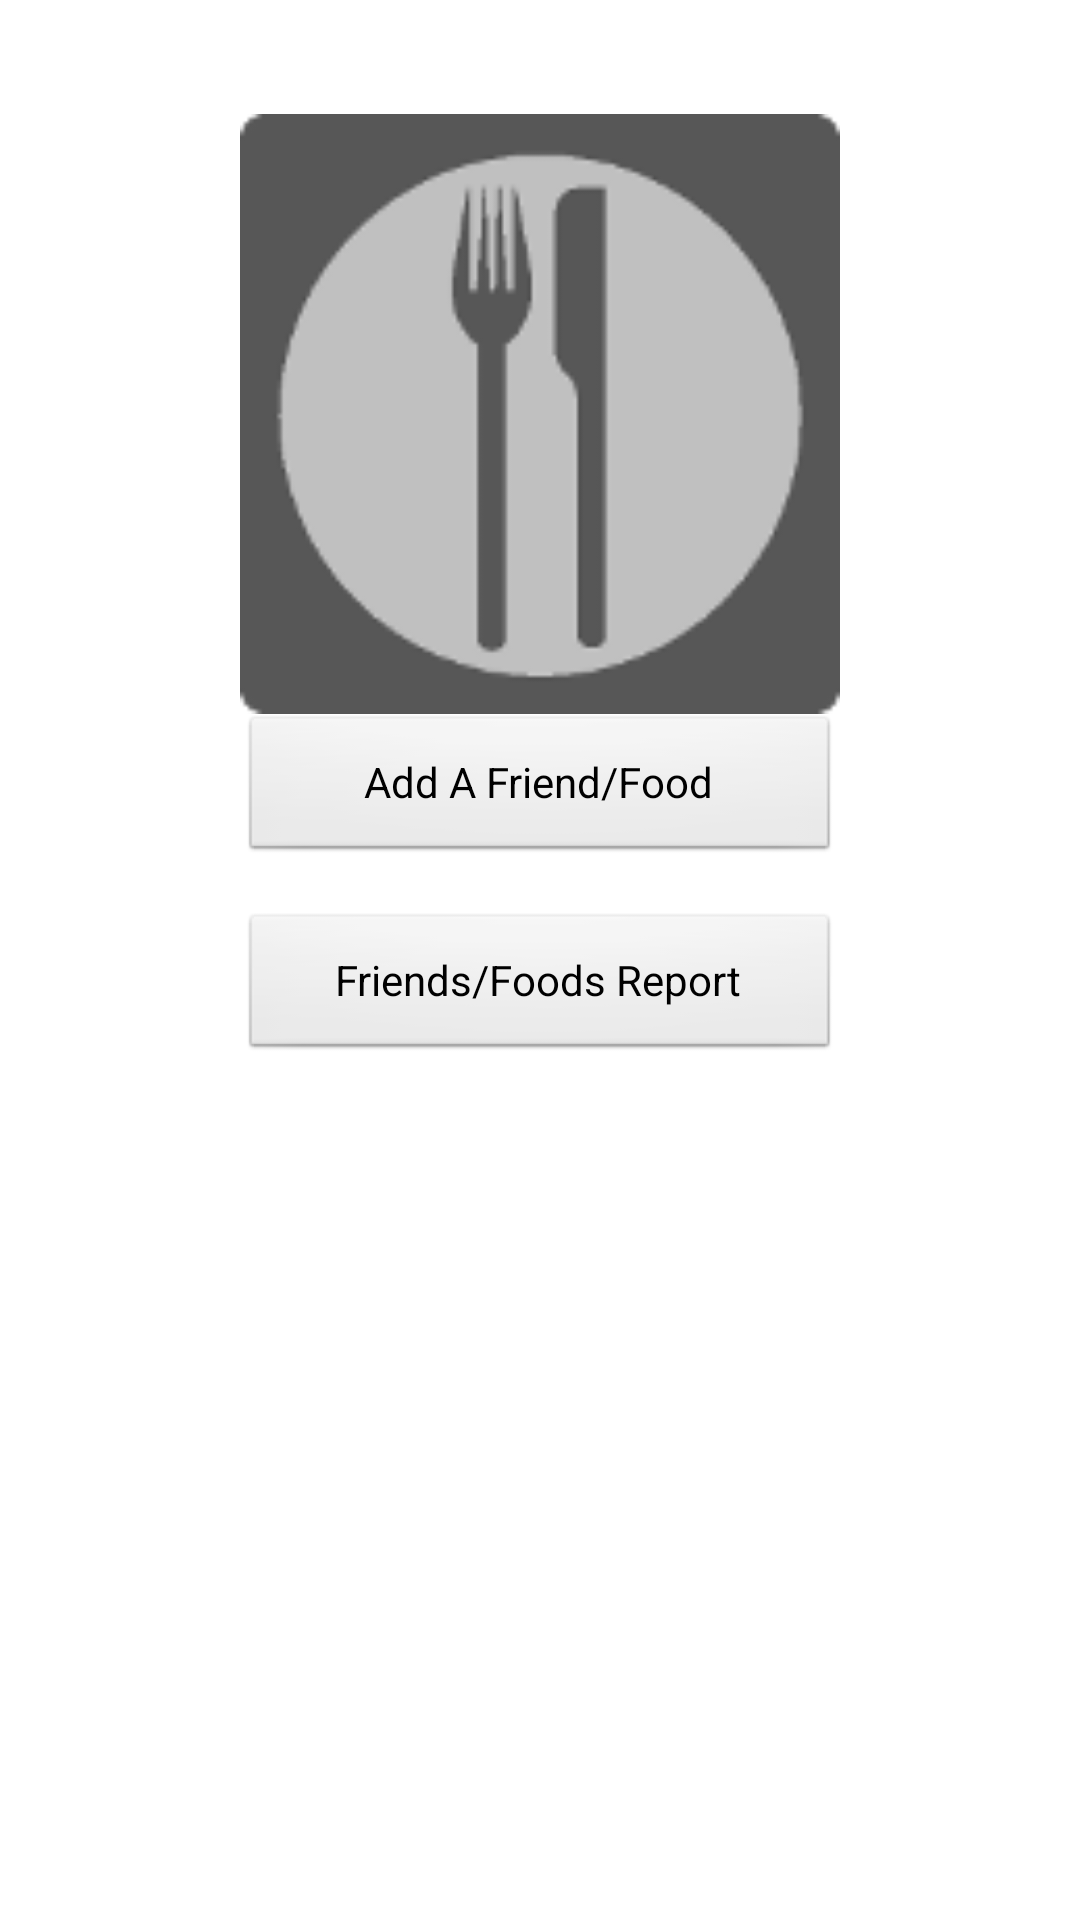

The Android layout XML behind this screen, and the referenced resources:
<!-- AndroidManifest.xml: application theme AppTheme -->
<!-- res/layout/fragment_main.xml -->
<RelativeLayout xmlns:android="http://schemas.android.com/apk/res/android"
    xmlns:tools="http://schemas.android.com/tools"
    android:layout_width="match_parent"
    android:layout_height="match_parent"
    android:paddingBottom="@dimen/activity_vertical_margin"
    android:paddingLeft="@dimen/activity_horizontal_margin"
    android:paddingRight="@dimen/activity_horizontal_margin"
    android:paddingTop="@dimen/activity_vertical_margin"
    tools:context="seanharrington.what2eat.MainActivity$PlaceholderFragment" >
 
    <ImageView
        android:id="@+id/imageView1"
        android:layout_width="200dp"
        android:layout_height="200dp"
        android:layout_alignParentTop="true"
        android:layout_centerHorizontal="true"
        android:layout_marginTop="38dp"
        android:src="@drawable/ic_launcher" />

    <Button
        android:id="@+id/button1"
        android:layout_width="200dp"
        android:layout_height="50dp"
        android:layout_below="@+id/imageView1"
        android:layout_centerHorizontal="true"
        android:text="@string/user_data" />

    <Button
        android:id="@+id/button2"
        android:layout_width="200dp"
        android:layout_height="50dp"
        android:layout_alignRight="@+id/button1"
        android:layout_below="@+id/button1"
        android:layout_marginTop="16dp"
        android:text="@string/report" />

</RelativeLayout>
<!-- resources referenced by this layout -->
<resources>
  <!-- drawable ic_launcher: png bitmap (drawable-hdpi, 2511 bytes) -->
  <string name="report">Friends/Foods Report</string>
  <string name="user_data">Add A Friend/Food</string>
  <style name="AppTheme" parent="AppBaseTheme">
          
      </style>
  <style name="AppBaseTheme" parent="android:Theme.Light">
          
      </style>
</resources>
